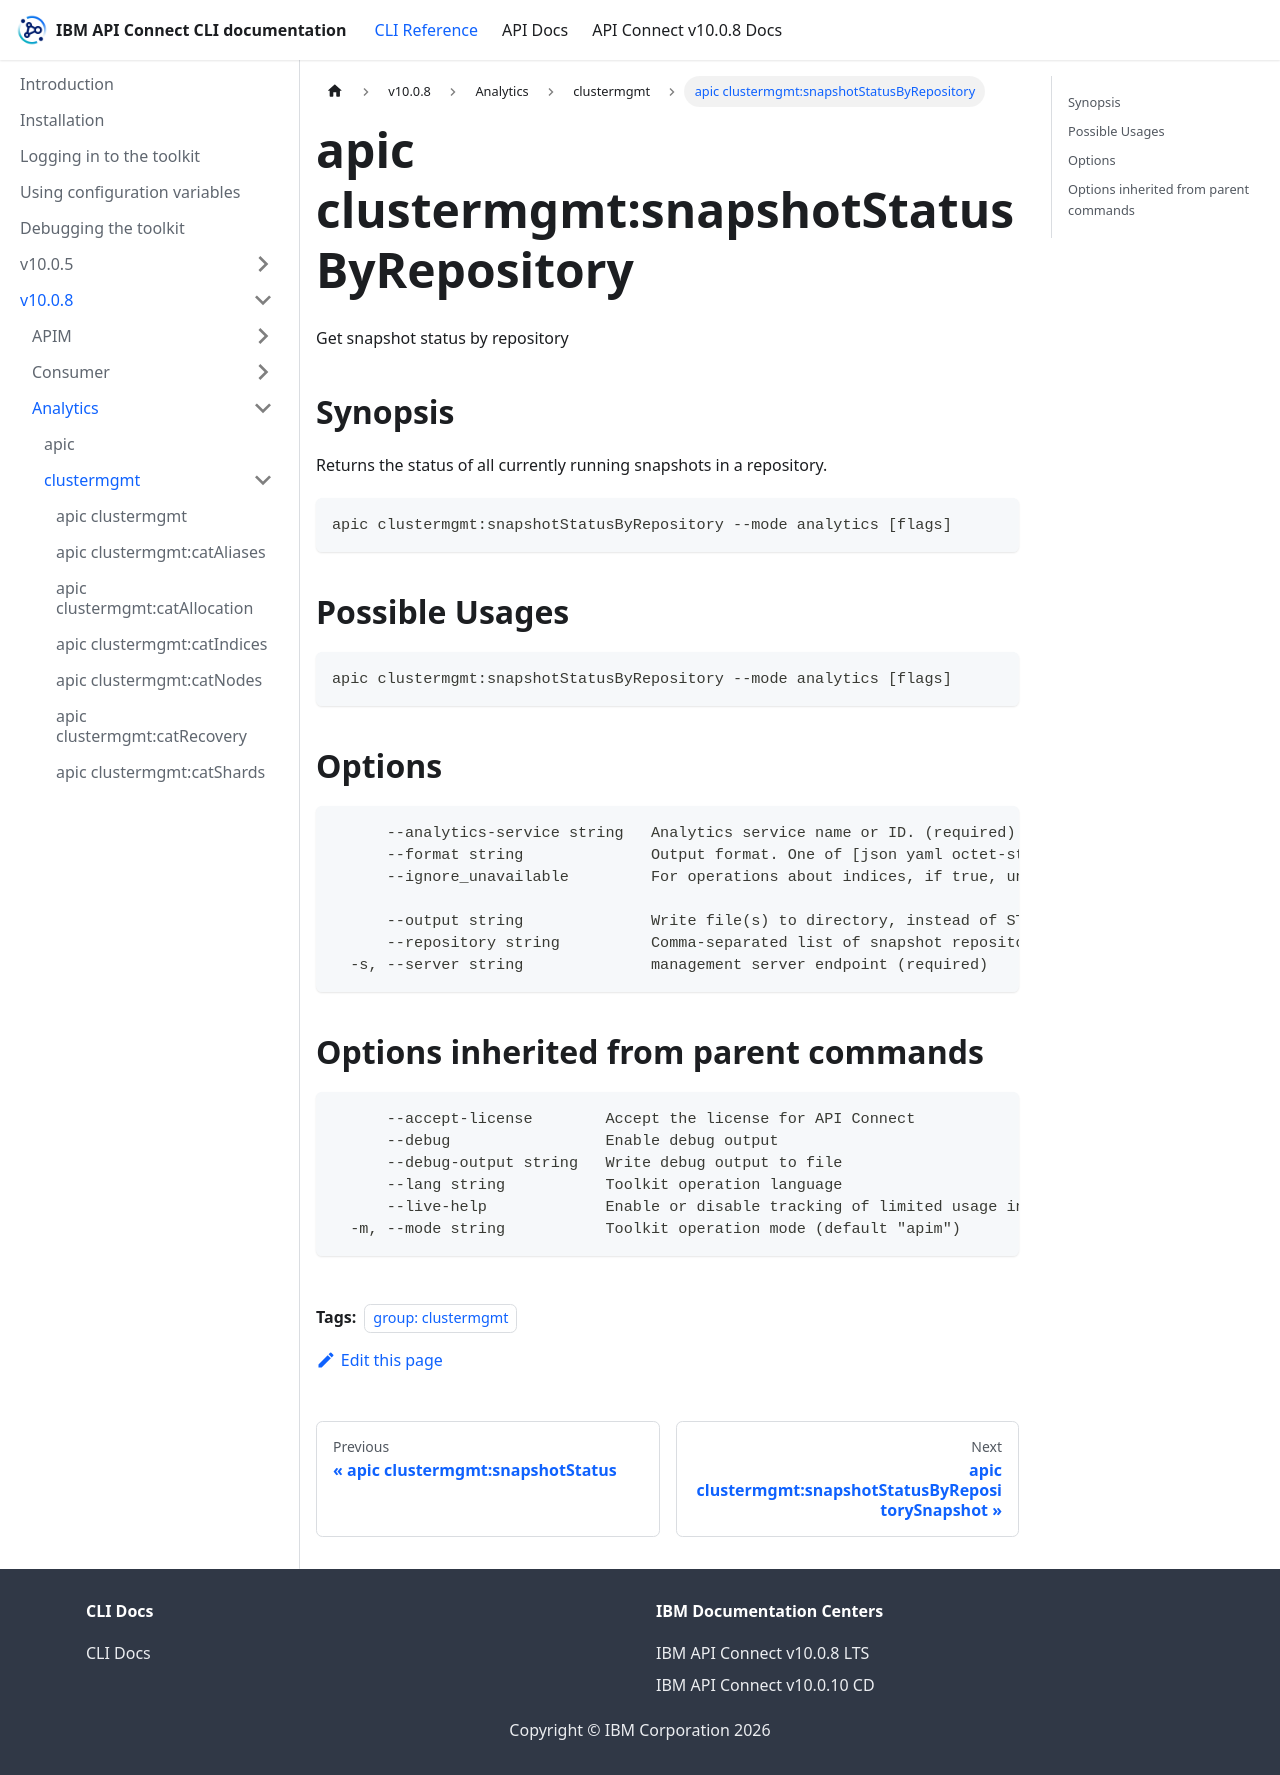

repository: ibm-apiconnect/clidocs · page: docs/v1008/analytics/clustermgmt/apic_clustermgmt_snapshotStatusByRepository.html · generator: docusaurus

---
tags:
- "group: clustermgmt"
---
# apic clustermgmt:snapshotStatusByRepository

Get snapshot status by repository

## Synopsis

Returns the status of all currently running snapshots in a repository.

```
apic clustermgmt:snapshotStatusByRepository --mode analytics [flags]
```

## Possible Usages

```
apic clustermgmt:snapshotStatusByRepository --mode analytics [flags]
```

## Options

```
      --analytics-service string   Analytics service name or ID. (required)
      --format string              Output format. One of [json yaml octet-stream go-template=... go-template-file=...], defaults to yaml.
      --ignore_unavailable         For operations about indices, if true, unavailable indices (missing or closed) will be ignored. For operations about snapshots, if true, unavailable snapshots (corrupted or otherwise temporarily can't be returned) will be ignored. Defaults to false.

      --output string              Write file(s) to directory, instead of STDOUT (default "-")
      --repository string          Comma-separated list of snapshot repository names. (required)
  -s, --server string              management server endpoint (required)
```

## Options inherited from parent commands

```
      --accept-license        Accept the license for API Connect
      --debug                 Enable debug output
      --debug-output string   Write debug output to file
      --lang string           Toolkit operation language
      --live-help             Enable or disable tracking of limited usage information
  -m, --mode string           Toolkit operation mode (default "apim")
```
